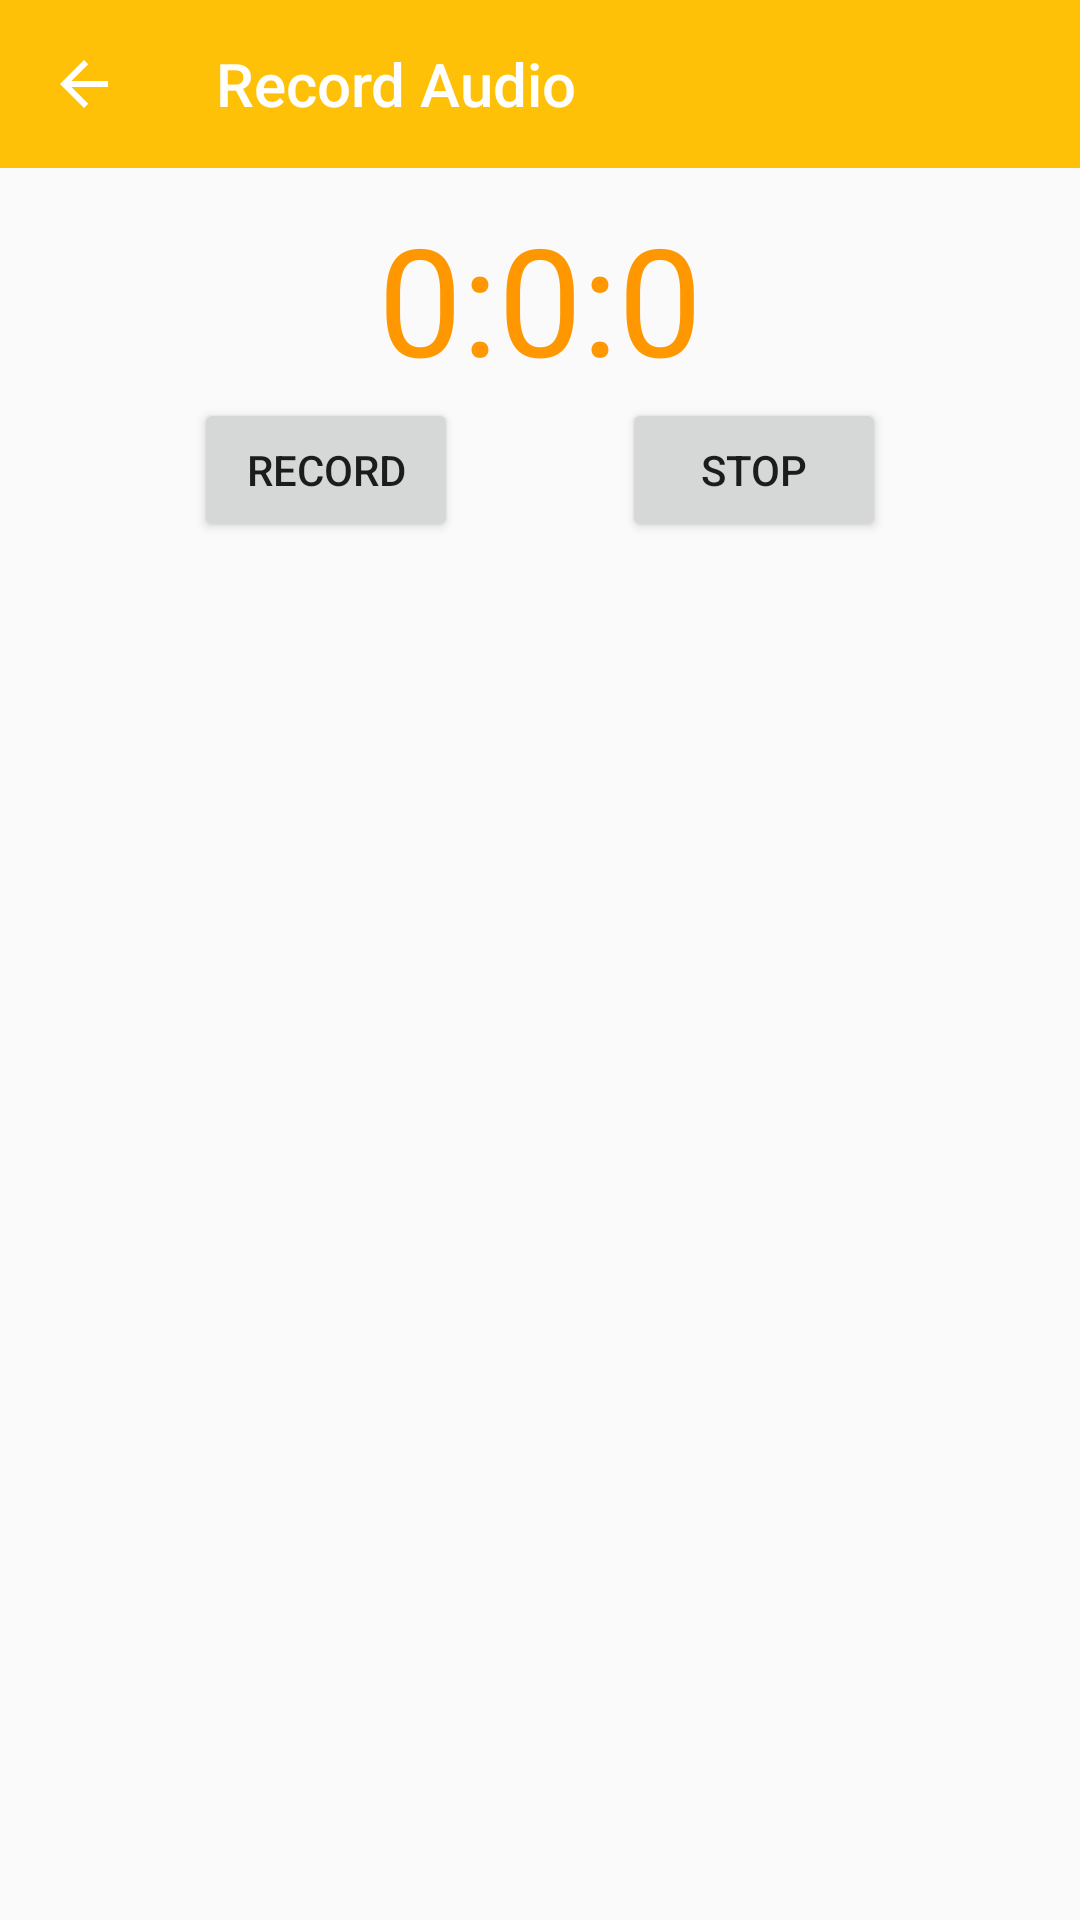

The Android layout XML behind this screen, and the referenced resources:
<!-- AndroidManifest.xml: application theme AppTheme -->
<!-- res/layout/fragment_record_audio.xml -->
<androidx.constraintlayout.widget.ConstraintLayout
        xmlns:android="http://schemas.android.com/apk/res/android"
        xmlns:tools="http://schemas.android.com/tools"
        android:layout_width="match_parent"
        android:layout_height="match_parent"
        xmlns:app="http://schemas.android.com/apk/res-auto"
        tools:context=".ui.main.AddNoteFragment">
    <com.google.android.material.appbar.AppBarLayout
            android:id="@+id/appbar"
            app:layout_constraintTop_toTopOf="parent"
            app:layout_constraintLeft_toLeftOf="parent"
            app:layout_constraintRight_toRightOf="parent"
            android:layout_height="wrap_content"
            android:layout_width="match_parent"
            android:theme="@style/AppTheme.AppBarOverlay">

        <androidx.appcompat.widget.Toolbar
                android:id="@+id/toolbar"
                android:layout_width="match_parent"
                android:layout_height="?attr/actionBarSize"
                android:background="?attr/colorPrimary"
                app:title="Record Audio"
                app:navigationIcon="?attr/homeAsUpIndicator"
                app:popupTheme="@style/AppTheme.PopupOverlay"/>
    </com.google.android.material.appbar.AppBarLayout>

    <androidx.constraintlayout.widget.ConstraintLayout
        android:layout_width="match_parent"
        android:layout_height="wrap_content"
        android:layout_margin="10dp"
        android:layout_marginTop="500dp"
        app:layout_constraintTop_toBottomOf="@id/appbar"
        tools:layout_editor_absoluteX="39dp">

        <TextView
            android:id="@+id/time"
            android:layout_width="wrap_content"
            android:layout_height="wrap_content"
            android:text="@string/_0_0_0"
            android:textColor="#FF9800"
            android:textSize="50dp"
            app:layout_constraintLeft_toLeftOf="parent"
            app:layout_constraintRight_toRightOf="parent"
            app:layout_constraintTop_toTopOf="parent" />

        <Button
            android:id="@+id/record"
            android:layout_width="wrap_content"
            android:layout_height="wrap_content"
            android:text="@string/record"
            app:layout_constraintLeft_toLeftOf="parent"
            app:layout_constraintRight_toLeftOf="@id/stop"
            app:layout_constraintTop_toBottomOf="@id/time" />

        <Button
            android:id="@+id/stop"
            android:layout_width="wrap_content"
            android:layout_height="wrap_content"
            android:text="@string/stop"
            app:layout_constraintLeft_toRightOf="@id/record"
            app:layout_constraintRight_toRightOf="parent"
            app:layout_constraintTop_toBottomOf="@id/time" />

        <Button
            android:id="@+id/pause"
            android:layout_width="wrap_content"
            android:layout_height="wrap_content"
            android:text="@string/pause"
            android:visibility="invisible"
            app:layout_constraintBottom_toBottomOf="@+id/record"
            app:layout_constraintEnd_toStartOf="@+id/stop"
            app:layout_constraintStart_toStartOf="parent" />

    </androidx.constraintlayout.widget.ConstraintLayout>

</androidx.constraintlayout.widget.ConstraintLayout>
<!-- resources referenced by this layout -->
<resources>
  <string name="_0_0_0">0:0:0</string>
  <string name="pause">Pause</string>
  <string name="record">Record</string>
  <string name="stop">Stop</string>
  <style name="AppTheme.AppBarOverlay" parent="ThemeOverlay.AppCompat.Dark.ActionBar" />
  <style name="AppTheme.PopupOverlay" parent="ThemeOverlay.AppCompat.Light" />
  <style name="AppTheme" parent="Theme.AppCompat.Light.NoActionBar">
          
          <item name="colorPrimary">#FFC107</item>
          <item name="colorPrimaryDark">#FF9800</item>
          <item name="colorAccent">#FFEB3B</item>
      </style>
</resources>
